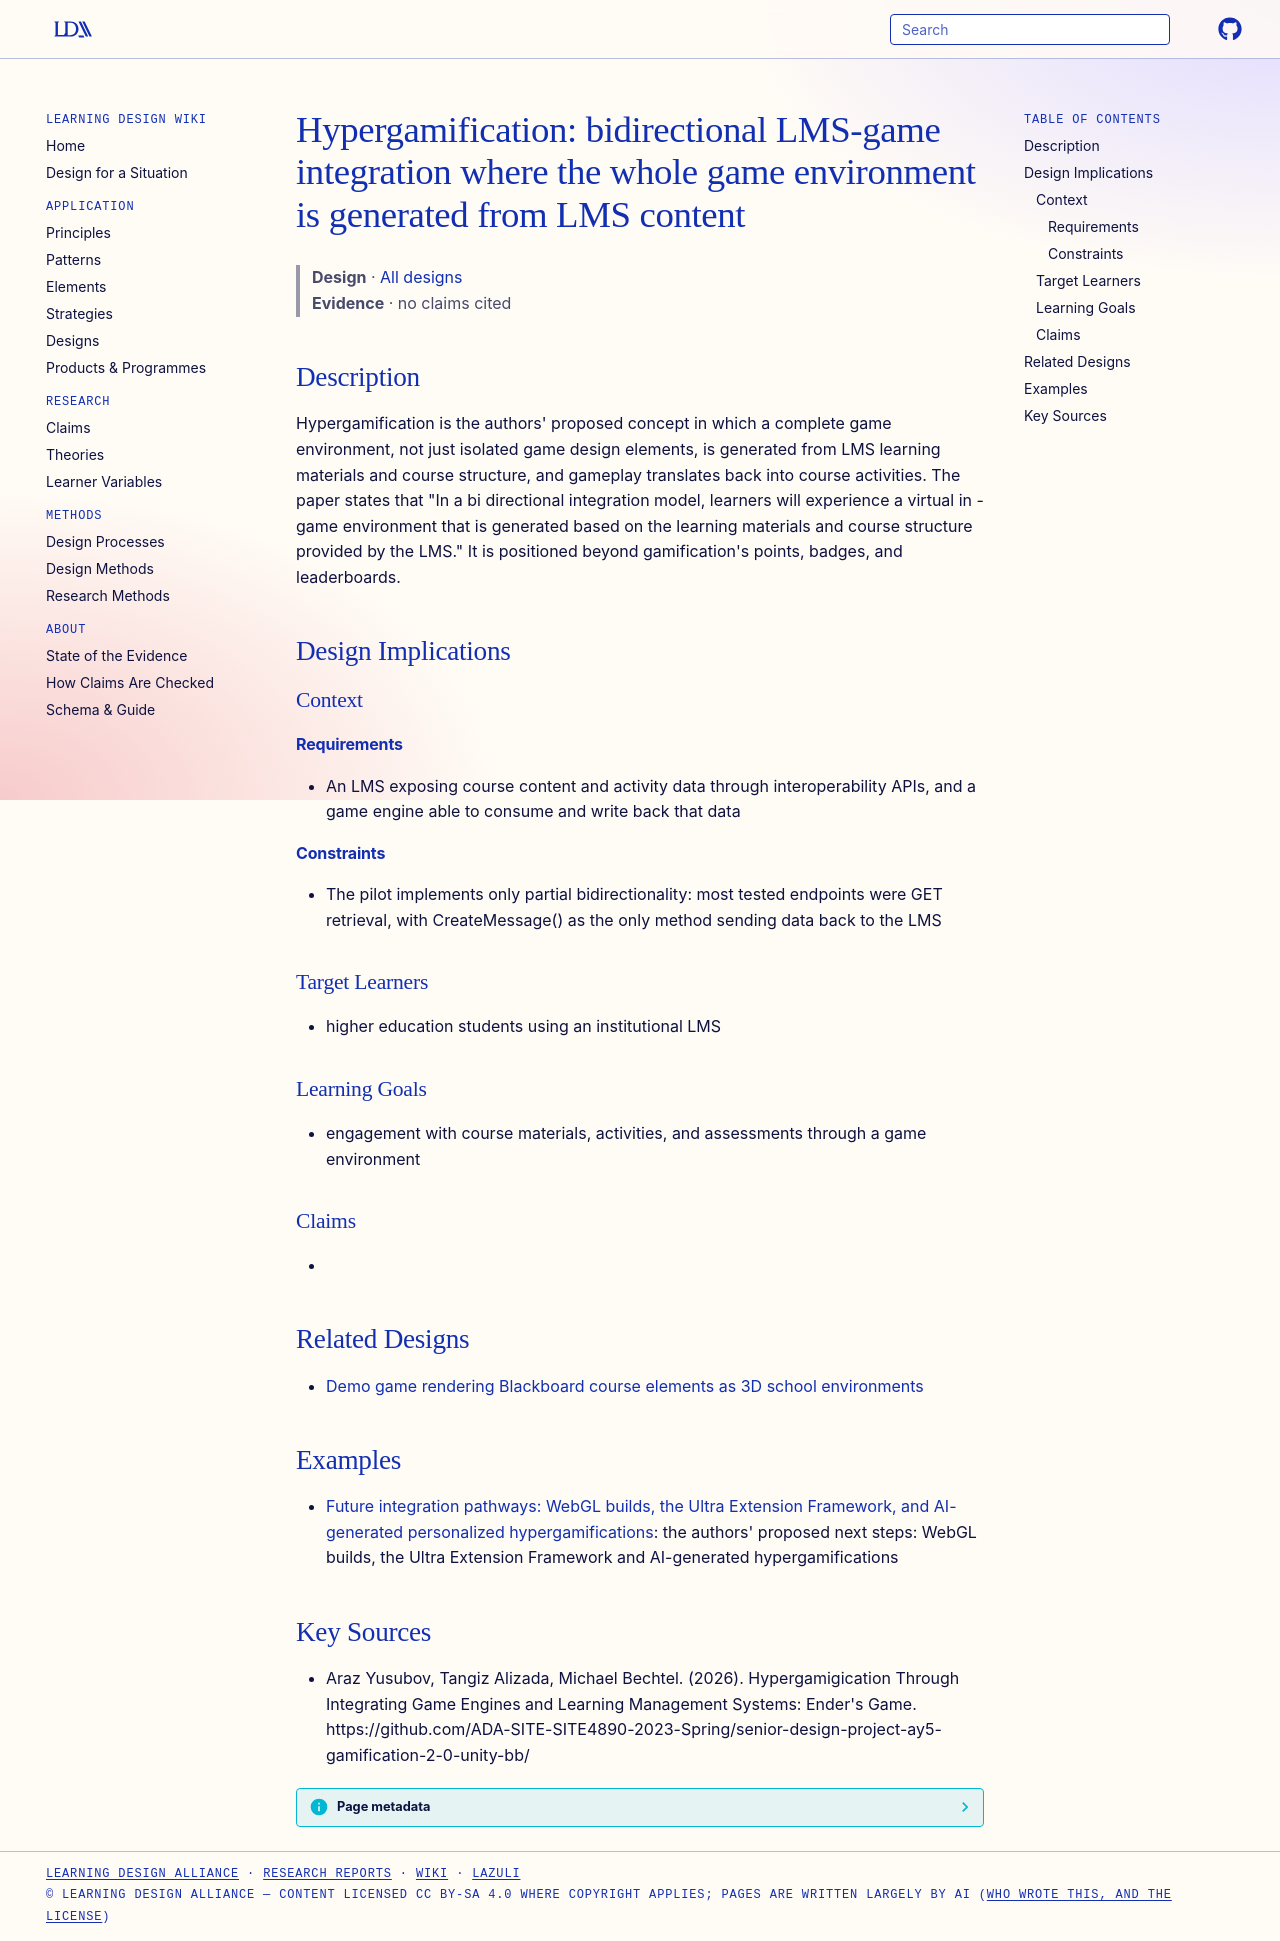

repository: Learning-Design-Alliance/learning-wiki · page: designs/hypergamification-bidirectional-lms-game-integration/index.html · generator: mkdocs

---
type: design
id: hypergamification-bidirectional-lms-game-integration
title: "Hypergamification: bidirectional LMS-game integration where the whole game environment is generated from LMS content"
description: "Hypergamification is the authors' proposed concept in which a complete game environment, not just isolated game design elements, is generated from LMS learning materials and course structure, and gameplay translates b..."
status: review
generated:
  by: "process:settle-candidates"
  at: 2026-10-11
sources:
  - id: araz-yusubov-2026
    resource: "https://github.com/ADA-SITE-SITE4890-2023-Spring/senior-design-project-ay5-gamification-2-0-unity-bb/"
    title: "Araz Yusubov, Tangiz Alizada, Michael Bechtel. (2026). Hypergamigication Through Integrating Game Engines and Learning Management Systems: Ender's Game. https://github.com/ADA-SITE-SITE4890-2023-Spring/senior-design-project-ay5-gamification-2-0-unity-bb/"
    author: Araz Yusubov, Tangiz Alizada, Michael Bechtel
---

# Hypergamification: bidirectional LMS-game integration where the whole game environment is generated from LMS content

> **Design** · [All designs](index.md)
> **Evidence** · no claims cited

## Description
Hypergamification is the authors' proposed concept in which a complete game environment, not just isolated game design elements, is generated from LMS learning materials and course structure, and gameplay translates back into course activities. The paper states that "In a bi directional integration model, learners will experience a virtual in -game environment that is generated based on the learning materials and course structure provided by the LMS." It is positioned beyond gamification's points, badges, and leaderboards.

## Design Implications

### Context
#### Requirements
- An LMS exposing course content and activity data through interoperability APIs, and a game engine able to consume and write back that data
#### Constraints
- The pilot implements only partial bidirectionality: most tested endpoints were GET retrieval, with CreateMessage() as the only method sending data back to the LMS

### Target Learners
- higher education students using an institutional LMS

### Learning Goals
- engagement with course materials, activities, and assessments through a game environment

### Claims
- 

## Related Designs

- [Demo game rendering Blackboard course elements as 3D school environments](unity-blackboard-demo-game-school-environment.md)

## Examples

- [Future integration pathways: WebGL builds, the Ultra Extension Framework, and AI-generated personalized hypergamifications](../strategies/future-webgl-uef-ai-hypergamification-pathways.md): the authors' proposed next steps: WebGL builds, the Ultra Extension Framework and AI-generated hypergamifications

## Key Sources
- Araz Yusubov, Tangiz Alizada, Michael Bechtel. (2026). Hypergamigication Through Integrating Game Engines and Learning Management Systems: Ender's Game. https://github.com/ADA-SITE-SITE4890-2023-Spring/senior-design-project-ay5-gamification-2-0-unity-bb/
